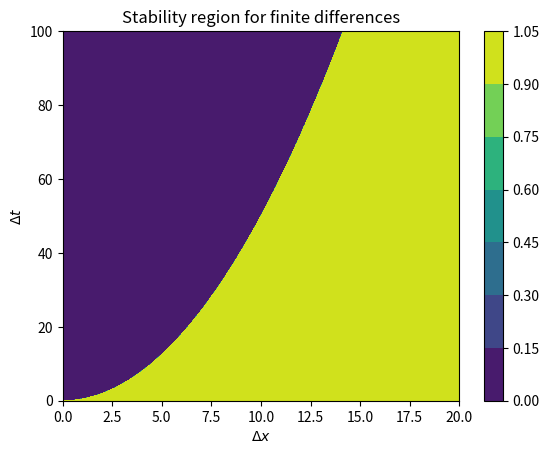

The matplotlib source for this figure: (Note: this script raises an exception after producing the figure.)
import numpy as np
import matplotlib.pyplot as plt

n = 1000
dx = np.linspace(0, 20, n)
dt = np.linspace(0, 100, n)
dX, dT = np.meshgrid(dx, dt)

stability = 2 * dT / dX**2

region = np.zeros_like(stability)

for i in range(n):
    for j in range(n):
        if stability[i, j] < 1:
            region[i, j] = 1

plt.figure("Stability Region")
plt.title("Stability region for finite differences")
plt.contourf(dX, dT, region)
plt.xlabel("$\Delta x$")
plt.ylabel("$\Delta t$")
plt.colorbar()

plt.savefig("figs/stability_region.pdf")
